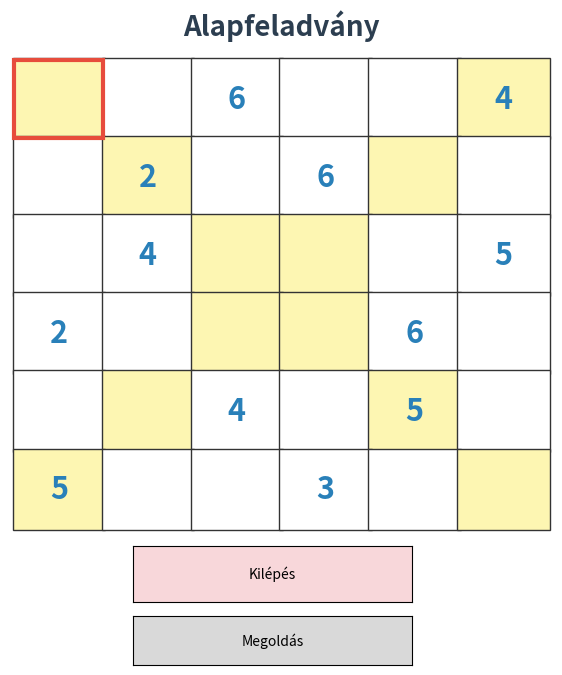

Here is the Python script that generated this plot:
# --- Alaptábla ---
initial_board = [
    [0, 0, 6, 0, 0, 4],
    [0, 2, 0, 6, 0, 0],
    [0, 4, 0, 0, 0, 5],
    [2, 0, 0, 0, 6, 0],
    [0, 0, 4, 0, 5, 0],
    [5, 0, 0, 3, 0, 0],
]

N = 6
main_diag = {(i, i) for i in range(N)}
anti_diag = {(i, N - 1 - i) for i in range(N)}

# --- Érvényes-e egy szám ---
def is_valid(board, row, col, num):
    for i in range(N):
        if board[row][i] == num or board[i][col] == num:
            return False
    if (row, col) in main_diag:
        for i in range(N):
            if board[i][i] == num and i != row:
                return False
    if (row, col) in anti_diag:
        for i in range(N):
            if board[i][N - 1 - i] == num and i != row:
                return False
    return True

# --- Üres mező keresése ---
def find_empty(board):
    for r in range(N):
        for c in range(N):
            if board[r][c] == 0:
                return r, c
    return None

# --- Visszalépéses megoldó ---
def solve(board):
    empty = find_empty(board)
    if not empty:
        return board
    r, c = empty
    for num in range(1, N + 1):
        if is_valid(board, r, c, num):
            board[r][c] = num
            result = solve(board)
            if result is not None:
                return result
            board[r][c] = 0
    return None

# --- Kiválasztott cella nyilvántartása ---
selected_cell = [0, 0]

# --- Billentyűzet kezelése ---
def on_key_press(event):
    global selected_cell
    r, c = selected_cell
    
    # Szám bevitele
    if event.key.isdigit() and 1 <= int(event.key) <= 6:
        num = int(event.key)
        if is_valid(initial_board, r, c, num):
            initial_board[r][c] = num
            draw_board(initial_board, initial_board, "Manuális kitöltés", ax)
    
    # Navigálás a táblán nyilakkal
    if event.key == "up":
        selected_cell[0] = (r - 1) % N
    elif event.key == "down":
        selected_cell[0] = (r + 1) % N
    elif event.key == "left":
        selected_cell[1] = (c - 1) % N
    elif event.key == "right":
        selected_cell[1] = (c + 1) % N
    draw_board(initial_board, initial_board, "Manuális kitöltés", ax)

# --- Tábla kirajzolása ---
import matplotlib.pyplot as plt
import matplotlib.patches as patches
from matplotlib.widgets import Button


def draw_board(board, initial, title, ax):
    ax.clear()
    ax.set_xlim(-0.05, N + 0.05)
    ax.set_ylim(-0.05, N + 0.05)
    ax.set_xticks([])
    ax.set_yticks([])
    ax.set_title(title, fontsize=20, pad=15, fontweight='bold', color='#2c3e50')
    ax.invert_yaxis()
    ax.axis('off')

    # Cellák és háttér
    for i in range(N):
        for j in range(N):
            val = board[i][j]
            is_diag = (i, j) in main_diag or (i, j) in anti_diag
            bg_color = '#fdf6b2' if is_diag else '#ffffff'

            rect = patches.FancyBboxPatch(
                (j, i), 1, 1,
                boxstyle="square,pad=0.02",
                linewidth=1,
                edgecolor='#333',
                facecolor=bg_color
            )
            ax.add_patch(rect)

            if val != 0:
                text_color = "#2980b9" if initial[i][j] != 0 else "#27ae60"
                ax.text(j + 0.5, i + 0.5, str(val),
                        ha='center', va='center',
                        fontsize=22, weight='bold', color=text_color)

    # Kiválasztott cella kiemelése
    r, c = selected_cell
    ax.add_patch(patches.Rectangle((c, r), 1, 1, linewidth=3, edgecolor='#e74c3c', facecolor='none'))

    ax.figure.canvas.draw()


# --- Megjelenítés ---
fig, ax = plt.subplots(figsize=(7, 7))
plt.subplots_adjust(bottom=0.2)
draw_board(initial_board, initial_board, "Alapfeladvány", ax)
fig.canvas.mpl_connect('key_press_event', on_key_press)

# --- Gombok: Megoldás és Kilépés ---

def solve_button(event):
    solution = solve([row[:] for row in initial_board])
    if solution:
        draw_board(solution, initial_board, "Megoldott tábla", ax)
    else:
        draw_board(initial_board, initial_board, "Nincs megoldás!", ax)

def exit_button(event):
    plt.close(fig)

solve_ax = plt.axes([0.30, 0.01, 0.4, 0.07])
solve_btn = Button(solve_ax, 'Megoldás')
solve_btn.on_clicked(solve_button)

exit_ax = plt.axes([0.30, 0.1, 0.4, 0.08])
exit_btn = Button(exit_ax, 'Kilépés', color='#f8d7da', hovercolor='#f5c6cb')
exit_btn.on_clicked(exit_button)

plt.show()